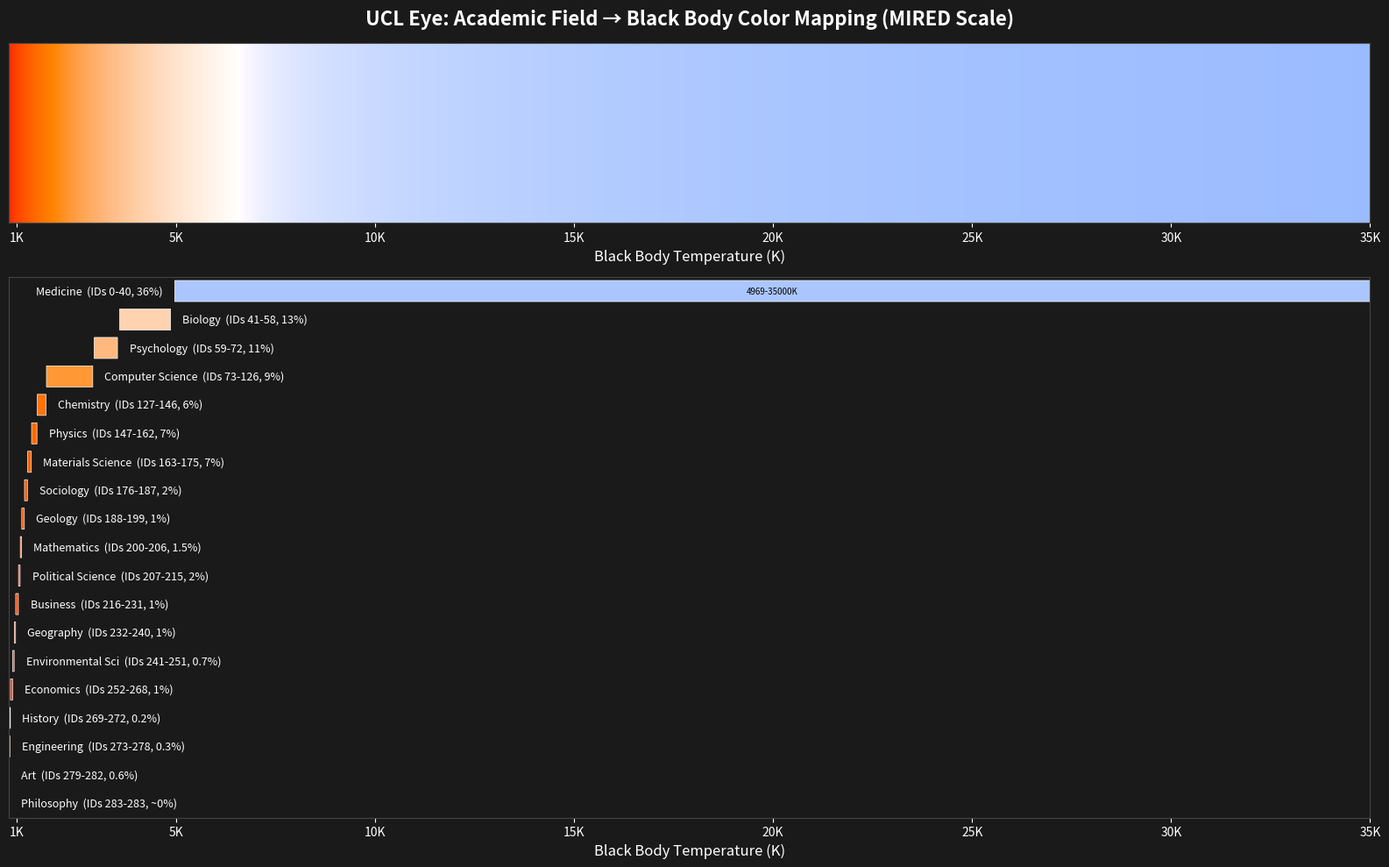

Generate this figure with matplotlib:
#!/usr/bin/env python3
"""
Generate the UCL Eye Academic Field → Black Body Color Mapping figure.

Maps 284 field_level_1 categories (IDs 0-283) to blackbody temperatures
using MIRED (reciprocal temperature) scaling for better perceptual distribution.

MIRED mapping:
    frac = field_id / 283
    mired = 1/T_max + frac * (1/T_min - 1/T_max)
    T = 1 / mired

This spreads categories more evenly across the visible blackbody spectrum
instead of cramming everything into the blue end. Side effect: the mapping
is flipped — low field IDs (Medicine) map to blue, high IDs (Philosophy) to red.

T_min = 800K (avoids near-zero division), T_max = 35000K.

Output: field_color_map_labeled.png

Originally created in session c240463d (Feb 11, 2026).
MIRED scaling added Feb 17, 2026.
"""

import math
import matplotlib
matplotlib.use('Agg')
import matplotlib.pyplot as plt
import matplotlib.patches as mpatches


def blackbody_to_rgb(temp_k):
    """Convert blackbody temperature (Kelvin) to RGB (0-1 range).

    Uses Tanner Helland's approximation of the CIE 1931 chromaticity + Planckian locus.
    Note: Blender's internal blackbody may differ slightly.
    """
    if temp_k < 100:
        return (0, 0, 0)
    temp = temp_k / 100.0
    if temp <= 66:
        r = 255
    else:
        r = min(255, max(0, 329.698727446 * ((temp - 60) ** -0.1332047592)))
    if temp <= 66:
        g = min(255, max(0, 99.4708025861 * math.log(temp) - 161.1195681661))
    else:
        g = min(255, max(0, 288.1221695283 * ((temp - 60) ** -0.0755148492)))
    if temp >= 66:
        b = 255
    elif temp <= 19:
        b = 0
    else:
        b = min(255, max(0, 138.5177312231 * math.log(temp - 10) - 305.0447927307))
    return (r / 255, g / 255, b / 255)


# MIRED scaling parameters
T_MIN = 800      # Minimum temperature (K) — avoids division-by-zero, tuned for look
T_MAX = 35000    # Maximum temperature (K)
MAX_FIELD = 283  # Highest field ID


def field_id_to_temp(field_id):
    """Convert field ID (0-283) to blackbody temperature using MIRED scaling.

    Linear interpolation in reciprocal-temperature (MIRED) space:
        mired = 1/T_max + (field_id/283) * (1/T_min - 1/T_max)
        T = 1/mired

    This flips the mapping: field 0 → T_max (blue), field 283 → T_min (red).
    """
    frac = field_id / MAX_FIELD
    mired = 1.0 / T_MAX + frac * (1.0 / T_MIN - 1.0 / T_MAX)
    return 1.0 / mired


# 19 parent categories sorted by frequency in dataset.
# IDs match GROUPED_FIELD_L1_IDS in molecular-plus/simulate.py
CATEGORIES = [
    (0, 40, "Medicine", "36%"),
    (41, 58, "Biology", "13%"),
    (59, 72, "Psychology", "11%"),
    (73, 126, "Computer Science", "9%"),
    (127, 146, "Chemistry", "6%"),
    (147, 162, "Physics", "7%"),
    (163, 175, "Materials Science", "7%"),
    (176, 187, "Sociology", "2%"),
    (188, 199, "Geology", "1%"),
    (200, 206, "Mathematics", "1.5%"),
    (207, 215, "Political Science", "2%"),
    (216, 231, "Business", "1%"),
    (232, 240, "Geography", "1%"),
    (241, 251, "Environmental Sci", "0.7%"),
    (252, 268, "Economics", "1%"),
    (269, 272, "History", "0.2%"),
    (273, 278, "Engineering", "0.3%"),
    (279, 282, "Art", "0.6%"),
    (283, 283, "Philosophy", "~0%"),
]


def generate_figure(output_path="field_color_map_labeled.png", dpi=150):
    import numpy as np

    fig, (ax_spec, ax_cats) = plt.subplots(
        2, 1, figsize=(16, 10),
        gridspec_kw={'height_ratios': [1, 3]},
        facecolor='#1a1a1a'
    )

    # Top: continuous spectrum bar (red left, blue right)
    gradient = np.zeros((50, 1000, 3))
    for x in range(1000):
        temp = T_MIN + (x / 999) * (T_MAX - T_MIN)
        gradient[:, x] = blackbody_to_rgb(temp)
    ax_spec.imshow(gradient, aspect='auto', extent=[T_MIN, T_MAX, 0, 1])
    ax_spec.set_xlim(T_MIN, T_MAX)
    ax_spec.set_xlabel('Black Body Temperature (K)', color='white', fontsize=12)
    ax_spec.set_yticks([])
    ax_spec.tick_params(colors='white')
    ax_spec.set_facecolor('#1a1a1a')
    ax_spec.set_title(
        'UCL Eye: Academic Field \u2192 Black Body Color Mapping (MIRED Scale)',
        color='white', fontsize=16, fontweight='bold', pad=15
    )

    temps = [1000, 5000, 10000, 15000, 20000, 25000, 30000, 35000]
    ax_spec.set_xticks(temps)
    ax_spec.set_xticklabels([f'{t // 1000}K' for t in temps], fontsize=10)

    # Bottom: category bars positioned by MIRED-mapped temperature
    ax_cats.set_facecolor('#1a1a1a')
    ax_cats.set_xlim(T_MIN, T_MAX)
    ax_cats.set_ylim(-0.5, len(CATEGORIES) - 0.5)
    ax_cats.invert_yaxis()

    for i, (fid_start, fid_end, name, pct) in enumerate(CATEGORIES):
        # MIRED mapping: higher field IDs → lower temperatures (red)
        t_start = field_id_to_temp(fid_start)  # higher T (bluer)
        t_end = field_id_to_temp(fid_end)       # lower T (redder)

        # Ensure t_lo < t_hi for bar positioning (left to right)
        t_lo = min(t_start, t_end)
        t_hi = max(t_start, t_end)
        t_mid = (t_lo + t_hi) / 2
        color = blackbody_to_rgb(t_mid)

        bar_width = t_hi - t_lo
        rect = mpatches.FancyBboxPatch(
            (t_lo, i - 0.35), bar_width, 0.7,
            boxstyle="round,pad=0.02",
            facecolor=color, edgecolor='white', linewidth=0.5
        )
        ax_cats.add_patch(rect)

        # Label to the right of the bar
        label_x = t_hi + 300
        # If bar extends to near the right edge, put label to the left instead
        if label_x + 5000 > T_MAX:
            label_x = t_lo - 300
            ha = 'right'
        else:
            ha = 'left'

        ax_cats.text(
            label_x, i, f'{name}  (IDs {fid_start}-{fid_end}, {pct})',
            va='center', ha=ha, fontsize=9, color='white', fontweight='medium'
        )

        # Temperature label inside bar if wide enough
        brightness = 0.299 * color[0] + 0.587 * color[1] + 0.114 * color[2]
        if bar_width > 2000:
            text_color = 'black' if brightness > 0.5 else 'white'
            ax_cats.text(
                t_mid, i, f'{int(t_lo)}-{int(t_hi)}K',
                va='center', ha='center', fontsize=7, color=text_color
            )

    ax_cats.set_yticks([])
    ax_cats.set_xticks(temps)
    ax_cats.set_xticklabels([f'{t // 1000}K' for t in temps], fontsize=10, color='white')
    ax_cats.tick_params(colors='white')
    ax_cats.set_xlabel('Black Body Temperature (K)', color='white', fontsize=12)

    for spine in ax_spec.spines.values():
        spine.set_color('#444')
    for spine in ax_cats.spines.values():
        spine.set_color('#444')

    plt.tight_layout()
    plt.savefig(output_path, dpi=dpi, facecolor='#1a1a1a',
                bbox_inches='tight', pad_inches=0.3)
    print(f"Saved {output_path}")


def print_table():
    """Print a text table of the MIRED mapping."""
    print(f"\n{'Field IDs':<12} {'Temp Range (K)':<20} {'Category':<18} {'RGB (mid)'}")
    print("-" * 75)
    for fid_start, fid_end, name, pct in CATEGORIES:
        t_start = field_id_to_temp(fid_start)
        t_end = field_id_to_temp(fid_end)
        t_lo, t_hi = min(t_start, t_end), max(t_start, t_end)
        t_mid = (t_lo + t_hi) / 2
        r, g, b = blackbody_to_rgb(t_mid)
        print(f"{fid_start:>3}-{fid_end:<8} {int(t_lo):>5} - {int(t_hi):<13} {name:<18} "
              f"({int(r * 255):>3}, {int(g * 255):>3}, {int(b * 255):>3})")


if __name__ == "__main__":
    import argparse
    parser = argparse.ArgumentParser(description="Generate field → blackbody color map figure")
    parser.add_argument("-o", "--output", default="field_color_map_labeled.png",
                        help="Output PNG path (default: field_color_map_labeled.png)")
    parser.add_argument("--dpi", type=int, default=150, help="Figure DPI (default: 150)")
    parser.add_argument("--table", action="store_true", help="Also print text table")
    args = parser.parse_args()

    generate_figure(args.output, args.dpi)
    if args.table:
        print_table()
